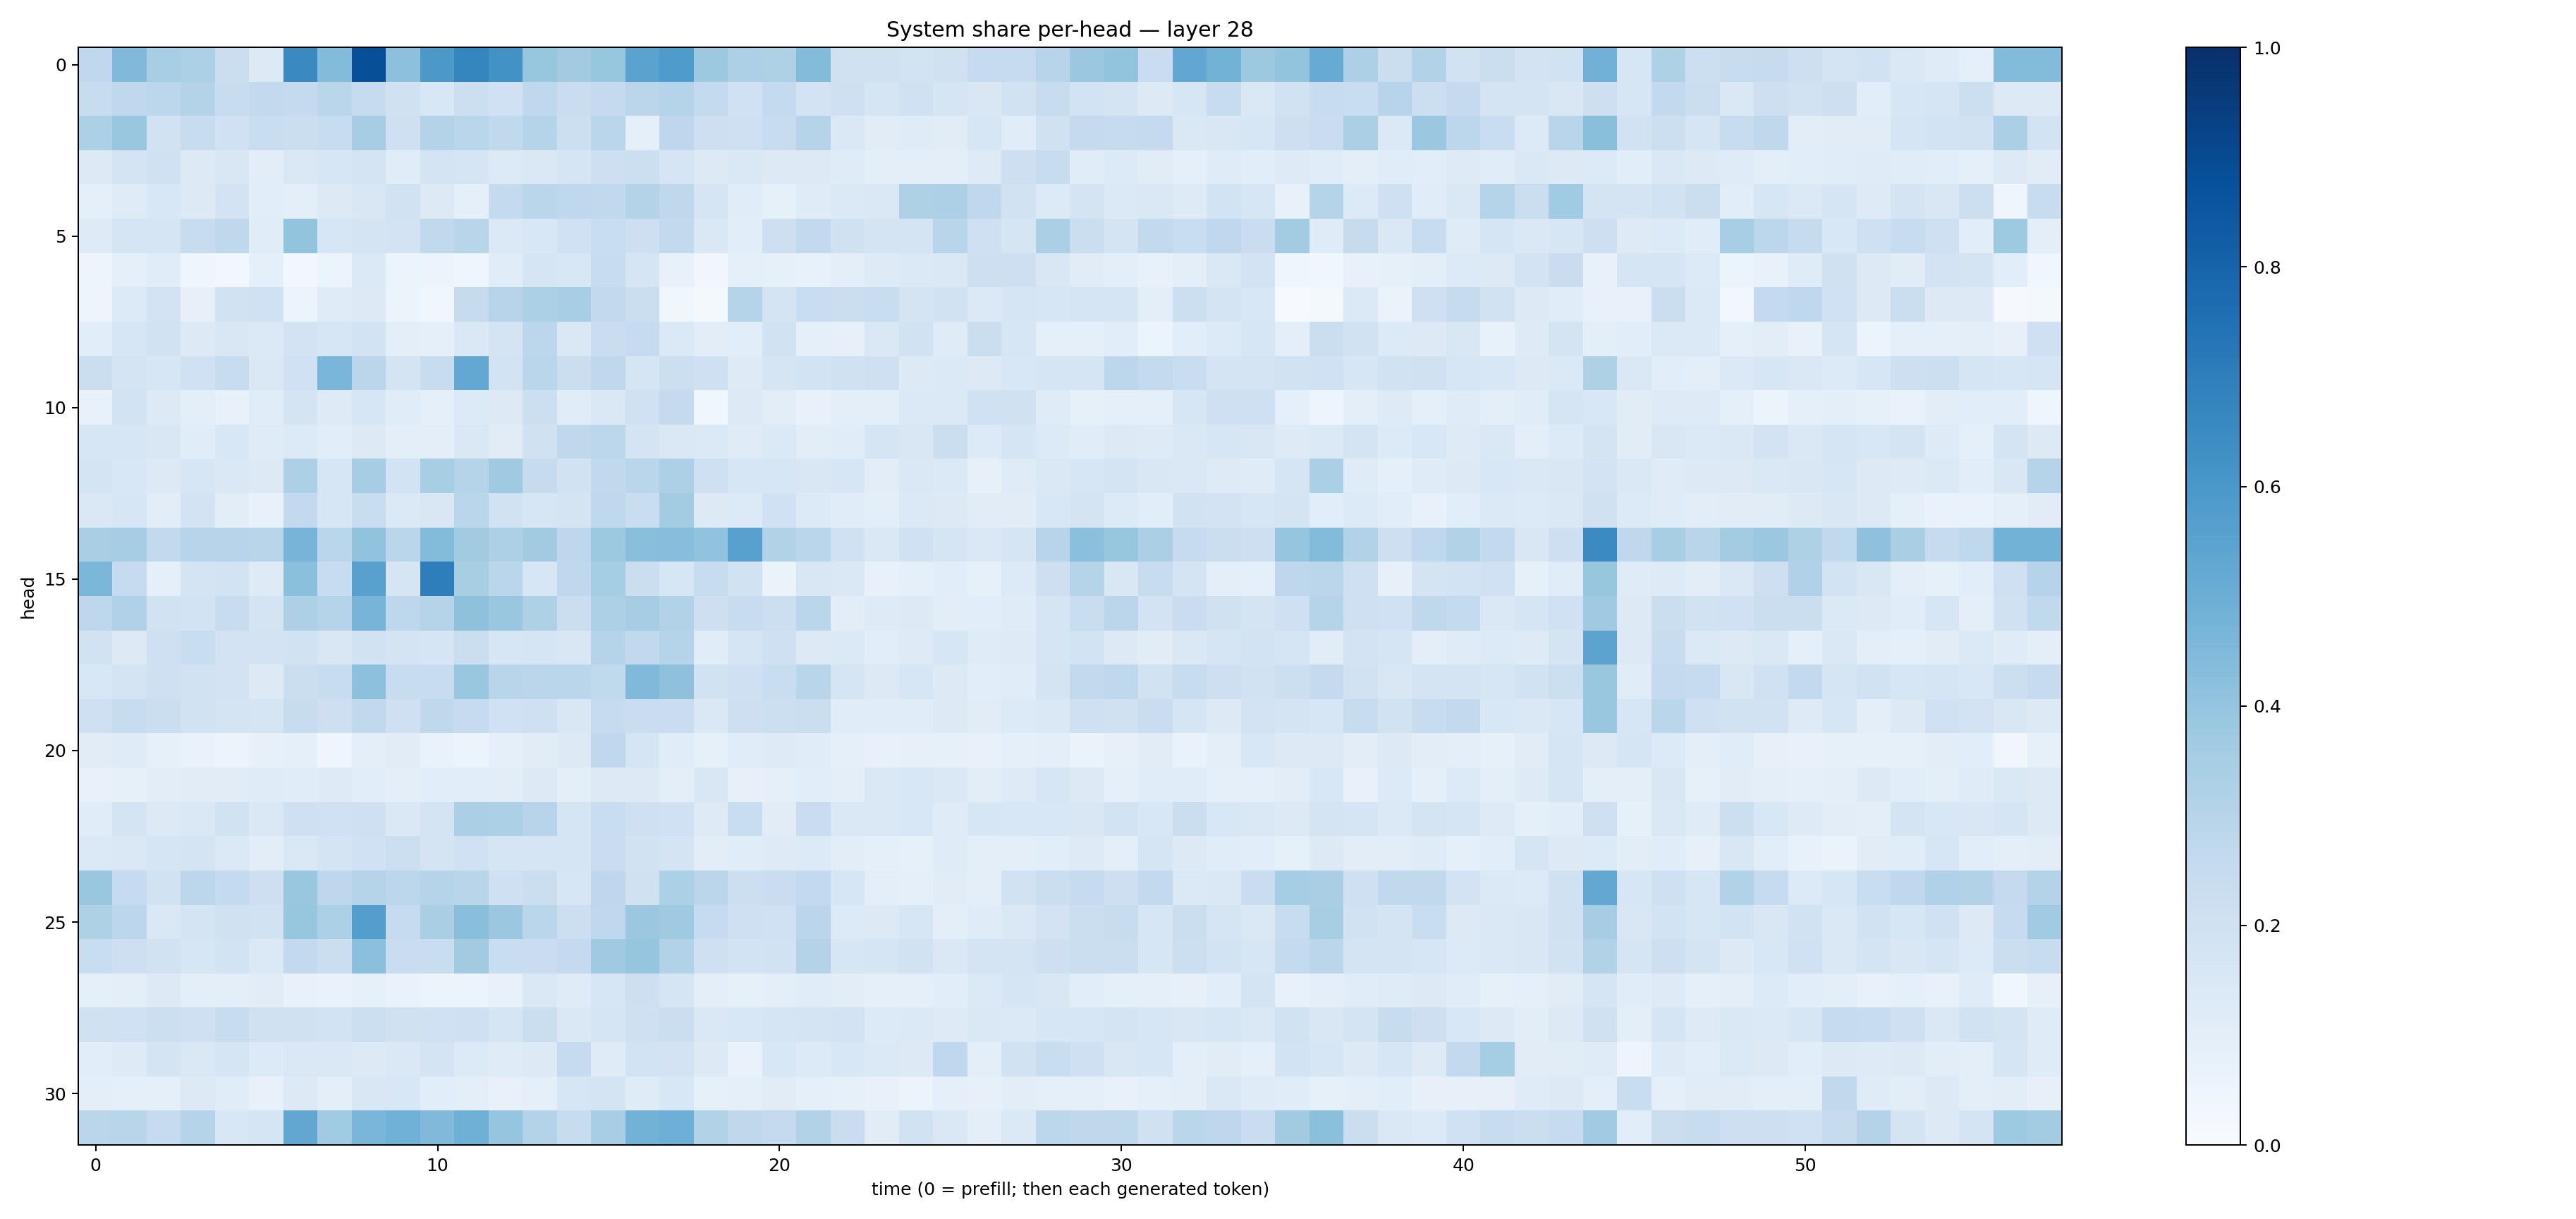

Data behind this chart, as committed beside it:
0.26801604, 0.44616827, 0.3446389, 0.33098283, 0.22409813, 0.12614302, 0.6535183, 0.43922725, 0.8805101, 0.4176842, 0.59529865, 0.6684816, 0.6221849, 0.3932155, 0.36059722, 0.39300433, 0.54773784, 0.5831218, 0.37609714, 0.327688, 0.32238615, 0.4398419, 0.19803484, 0.19537365
0.2377, 0.2673, 0.2778, 0.3051, 0.2391, 0.2603, 0.2518, 0.2863, 0.244, 0.1983, 0.1546, 0.2159, 0.2002, 0.2677, 0.2272, 0.2529, 0.2826, 0.3, 0.256, 0.1994, 0.2546, 0.1815, 0.2053, 0.1707
0.33, 0.3848, 0.191, 0.2399, 0.2013, 0.2339, 0.2199, 0.236, 0.3492, 0.2034, 0.3053, 0.2872, 0.2635, 0.3001, 0.2165, 0.2854, 0.09194, 0.2742, 0.2111, 0.2067, 0.2421, 0.3032, 0.1417, 0.1094
0.1253, 0.1793, 0.2013, 0.1288, 0.1497, 0.1049, 0.1469, 0.161, 0.1765, 0.1167, 0.1764, 0.1645, 0.1362, 0.1484, 0.171, 0.2115, 0.2156, 0.1702, 0.1309, 0.1413, 0.1308, 0.1284, 0.1176, 0.1007
0.08914, 0.1209, 0.1558, 0.1283, 0.1827, 0.1067, 0.1008, 0.1314, 0.1499, 0.1906, 0.1309, 0.09194, 0.2567, 0.2884, 0.2679, 0.2625, 0.3065, 0.2726, 0.1702, 0.1172, 0.08517, 0.1207, 0.1398, 0.1414
0.1222, 0.1663, 0.1687, 0.2407, 0.2704, 0.1155, 0.4003, 0.1631, 0.1753, 0.1813, 0.2632, 0.2894, 0.1385, 0.1561, 0.1998, 0.2326, 0.212, 0.2606, 0.1441, 0.1058, 0.2131, 0.2612, 0.1971, 0.1721
0.04715, 0.08973, 0.1138, 0.04437, 0.02544, 0.08856, 0.02847, 0.05167, 0.1396, 0.05138, 0.05589, 0.04398, 0.1156, 0.1671, 0.1553, 0.2359, 0.1684, 0.0723, 0.03224, 0.08742, 0.0835, 0.075, 0.09598, 0.1249
0.0475, 0.1345, 0.1821, 0.08165, 0.1931, 0.2005, 0.05095, 0.1186, 0.1274, 0.05901, 0.0368, 0.2428, 0.2938, 0.3305, 0.3449, 0.2595, 0.2213, 0.03623, 0.01976, 0.2997, 0.1779, 0.2309, 0.2193, 0.234
0.109, 0.1599, 0.1935, 0.1282, 0.1506, 0.1379, 0.1833, 0.1635, 0.1862, 0.09724, 0.08829, 0.1412, 0.1722, 0.2775, 0.1462, 0.2291, 0.2479, 0.1379, 0.1031, 0.1077, 0.1947, 0.08609, 0.08135, 0.1466
0.2254, 0.1772, 0.1613, 0.2014, 0.241, 0.1465, 0.2023, 0.4631, 0.2819, 0.179, 0.2403, 0.5242, 0.1845, 0.2871, 0.2226, 0.2719, 0.1677, 0.2156, 0.2057, 0.1242, 0.1657, 0.1864, 0.1982, 0.2038
0.07688, 0.1848, 0.1322, 0.09443, 0.07603, 0.1142, 0.1724, 0.1245, 0.1633, 0.1143, 0.08917, 0.1353, 0.1303, 0.2178, 0.1144, 0.1418, 0.2021, 0.2522, 0.03893, 0.1309, 0.1017, 0.07458, 0.09759, 0.1011
0.1586, 0.1633, 0.1491, 0.1161, 0.1536, 0.1174, 0.133, 0.1079, 0.1251, 0.0951, 0.09855, 0.1435, 0.1128, 0.1963, 0.272, 0.2783, 0.1773, 0.1409, 0.1398, 0.121, 0.14, 0.1021, 0.1154, 0.1678
0.1784, 0.153, 0.131, 0.1583, 0.1409, 0.1296, 0.3315, 0.1566, 0.349, 0.1849, 0.3433, 0.302, 0.3674, 0.2445, 0.1938, 0.2634, 0.2866, 0.3253, 0.2048, 0.1567, 0.157, 0.1492, 0.1613, 0.1022
0.1478, 0.1606, 0.1044, 0.1814, 0.1042, 0.07268, 0.2598, 0.1632, 0.2312, 0.1397, 0.1492, 0.2887, 0.1932, 0.1564, 0.1768, 0.271, 0.2326, 0.3558, 0.1312, 0.1351, 0.2022, 0.1335, 0.1162, 0.09807
0.3375, 0.3499, 0.2612, 0.295, 0.2961, 0.29, 0.4699, 0.2885, 0.4048, 0.2865, 0.4376, 0.3609, 0.3256, 0.3601, 0.2766, 0.3766, 0.4226, 0.4289, 0.4025, 0.5552, 0.3144, 0.2877, 0.1998, 0.1455
0.4572, 0.2472, 0.0897, 0.1741, 0.185, 0.1219, 0.4181, 0.2406, 0.5561, 0.1646, 0.6987, 0.3409, 0.2884, 0.1632, 0.2727, 0.3533, 0.2262, 0.163, 0.2356, 0.1906, 0.06515, 0.1486, 0.1458, 0.07104
0.2758, 0.3182, 0.1908, 0.1858, 0.2411, 0.1764, 0.3267, 0.3009, 0.4709, 0.2766, 0.3009, 0.4136, 0.3882, 0.3241, 0.2247, 0.3274, 0.3491, 0.3093, 0.2145, 0.24, 0.2175, 0.2882, 0.1052, 0.1221
0.1899, 0.131, 0.2048, 0.2323, 0.183, 0.1813, 0.195, 0.1501, 0.1917, 0.1795, 0.1677, 0.2254, 0.1592, 0.1657, 0.15, 0.3026, 0.2619, 0.2993, 0.116, 0.1662, 0.2087, 0.1314, 0.1371, 0.1089
0.1553, 0.1763, 0.2101, 0.1944, 0.1802, 0.1274, 0.2244, 0.2416, 0.4141, 0.241, 0.241, 0.3894, 0.2916, 0.2819, 0.2853, 0.2626, 0.4471, 0.4136, 0.1945, 0.21, 0.2312, 0.2924, 0.1655, 0.1254
0.2053, 0.2414, 0.2252, 0.1897, 0.1779, 0.169, 0.2401, 0.2143, 0.2624, 0.2099, 0.27, 0.2469, 0.201, 0.2051, 0.1522, 0.2428, 0.2277, 0.2283, 0.1429, 0.2136, 0.215, 0.2221, 0.1166, 0.1169
0.111, 0.1176, 0.08403, 0.06924, 0.05953, 0.08172, 0.08809, 0.0407, 0.1007, 0.1122, 0.0665, 0.0616, 0.09313, 0.1125, 0.1272, 0.2686, 0.1677, 0.1156, 0.08564, 0.1156, 0.1214, 0.1161, 0.08994, 0.07733
0.07498, 0.08427, 0.1021, 0.1122, 0.1104, 0.1197, 0.1139, 0.1215, 0.1056, 0.09406, 0.1088, 0.1073, 0.1046, 0.1274, 0.09964, 0.1263, 0.1269, 0.09847, 0.149, 0.08179, 0.09075, 0.1055, 0.09893, 0.1475
0.1166, 0.1789, 0.1287, 0.1476, 0.1937, 0.1473, 0.2049, 0.2002, 0.2034, 0.1473, 0.1797, 0.3329, 0.3292, 0.2937, 0.1717, 0.2333, 0.2096, 0.2013, 0.1216, 0.2323, 0.1114, 0.229, 0.1426, 0.1424
0.1401, 0.141, 0.1701, 0.1751, 0.1403, 0.1025, 0.142, 0.1774, 0.2025, 0.2178, 0.1734, 0.1996, 0.1712, 0.171, 0.1696, 0.2275, 0.1915, 0.1762, 0.1048, 0.1155, 0.1235, 0.1357, 0.1043, 0.08921
0.3871, 0.2466, 0.1946, 0.2789, 0.254, 0.2145, 0.3855, 0.2771, 0.3003, 0.281, 0.2997, 0.2901, 0.2091, 0.2235, 0.1631, 0.2764, 0.1984, 0.3309, 0.2821, 0.2168, 0.2272, 0.2593, 0.1606, 0.09541
0.3204, 0.2804, 0.1457, 0.1744, 0.1991, 0.1901, 0.3929, 0.3293, 0.5671, 0.2497, 0.3385, 0.4243, 0.3827, 0.2888, 0.2158, 0.2678, 0.3802, 0.3692, 0.2488, 0.2055, 0.2021, 0.2849, 0.1332, 0.1288
0.2336, 0.2143, 0.1914, 0.1624, 0.1853, 0.137, 0.2613, 0.2261, 0.4205, 0.2288, 0.2311, 0.3594, 0.2324, 0.2291, 0.2502, 0.3688, 0.3959, 0.3117, 0.2093, 0.1873, 0.1917, 0.3074, 0.162, 0.1691
0.08901, 0.1001, 0.1267, 0.1006, 0.09576, 0.1107, 0.07476, 0.06813, 0.08356, 0.06937, 0.06165, 0.05374, 0.07049, 0.1452, 0.1187, 0.1578, 0.2139, 0.1715, 0.0997, 0.08497, 0.09498, 0.1159, 0.1023, 0.09021
0.1962, 0.2013, 0.2182, 0.2081, 0.235, 0.1955, 0.1966, 0.1859, 0.2177, 0.1956, 0.2024, 0.2031, 0.1695, 0.2239, 0.1477, 0.1711, 0.2047, 0.2219, 0.1483, 0.1552, 0.1709, 0.1734, 0.1803, 0.1344
0.1078, 0.1225, 0.1769, 0.1454, 0.165, 0.1349, 0.1435, 0.144, 0.1328, 0.1445, 0.1728, 0.1365, 0.1182, 0.1283, 0.2494, 0.1211, 0.1869, 0.18, 0.1292, 0.06937, 0.1541, 0.1342, 0.1534, 0.139
0.09776, 0.08691, 0.08841, 0.13, 0.1145, 0.07713, 0.1295, 0.1013, 0.1523, 0.1549, 0.1089, 0.09682, 0.07145, 0.09253, 0.1632, 0.1767, 0.119, 0.1536, 0.08299, 0.08612, 0.1102, 0.08663, 0.08388, 0.07526
0.2841, 0.2911, 0.2493, 0.3032, 0.1553, 0.1656, 0.5291, 0.3638, 0.4635, 0.486, 0.4467, 0.4899, 0.3983, 0.3053, 0.2345, 0.3456, 0.4772, 0.4953, 0.3133, 0.2731, 0.2527, 0.3128, 0.23, 0.1096
